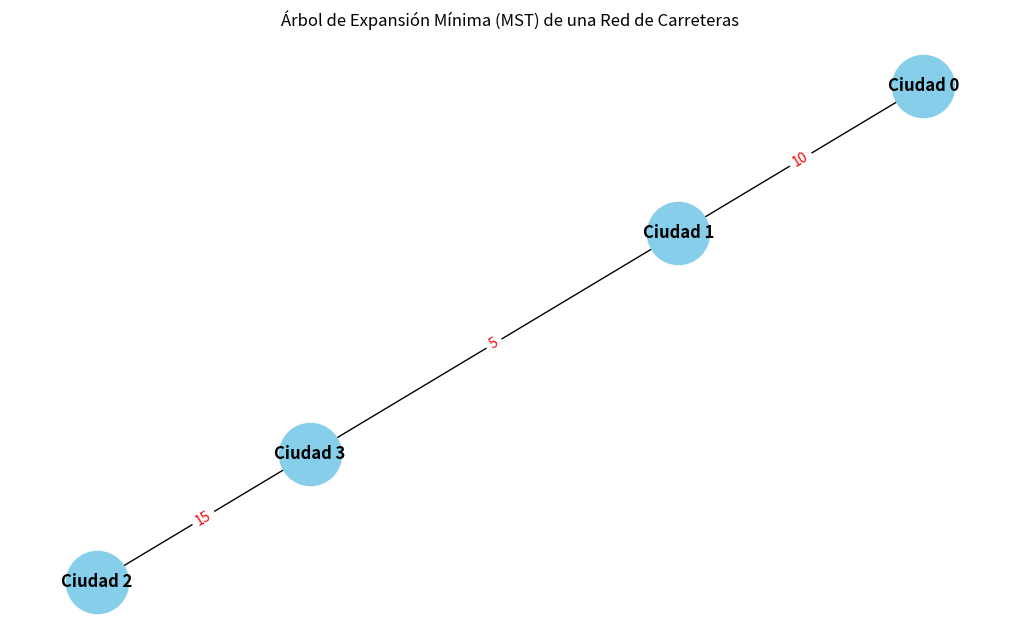

The matplotlib source for this figure:
# Árbol de Máximo y Mínimo coste Kruskal  #

# LEONARDO DANIEL RAMÍREZ MEDINA #
#        6E1   21310138          #
#        IA - 3ER PARCIAL        #

#Tema: Simulador de Árbol de Máximo y Mínimo coste Kruskal - Aplicado en el mundo
# el arbol de maximo y minimo coste Kruskal es un algoritmo que se utiliza para encontrar un árbol de expansión mínima en un grafo conectado y ponderado.

import networkx as nx       # Librería para grafos
import matplotlib.pyplot as plt # Librería para graficar

class UnionFind:    # Clase para estructura de datos de conjuntos disjuntos
    def __init__(self, n):      # Inicializar la estructura con n elementos
        self.parent = list(range(n))    # Lista de padres de cada elemento
        self.rank = [1] * n            # Rango de cada conjunto

    def find(self, u):    # Encontrar el representante del conjunto de u
        if self.parent[u] != u:    # Si u no es el representante
            self.parent[u] = self.find(self.parent[u])  # Comprimir el camino
        return self.parent[u]   # Retornar el representante

    def union(self, u, v):  # Unir los conjuntos de u y v
        root_u = self.find(u)   # Encontrar el representante de u
        root_v = self.find(v)   # Encontrar el representante de v

        if root_u != root_v:    # Si no están en el mismo conjunto
            if self.rank[root_u] > self.rank[root_v]:   # Unir por rango
                self.parent[root_v] = root_u    # V se une a U
            elif self.rank[root_u] < self.rank[root_v]: # Unir por rango
                self.parent[root_u] = root_v    # U se une a V
            else:       
                self.parent[root_v] = root_u        # Unir por rango
                self.rank[root_u] += 1            # Incrementar el rango
            return True             # Se unieron los conjuntos
        return False            # Ya estaban en el mismo conjunto

def kruskal(n, edges):  # Algoritmo de Kruskal para MST
    # Ordenar aristas por peso
    edges.sort(key=lambda x: x[2])  # Ordenar por peso
    
    uf = UnionFind(n)   # Estructura de conjuntos disjuntos
    mst = []            # Aristas del MST
    mst_cost = 0    # Costo total del MST
    
    for u, v, weight in edges:
        if uf.union(u, v):
            mst.append((u, v, weight))
            mst_cost += weight
            # Si ya hemos incluido n-1 aristas, podemos salir
            if len(mst) == n - 1:
                break
    
    return mst, mst_cost

# Ejemplo de aplicación en la planificación de una red de carreteras entre ciudades
# Lista de aristas: (ciudad1, ciudad2, costo)
edges = [
    (0, 1, 10),  # Ciudad 0 a Ciudad 1 con costo 10
    (0, 2, 20),  # Ciudad 0 a Ciudad 2 con costo 20
    (1, 2, 30),  # Ciudad 1 a Ciudad 2 con costo 30
    (1, 3, 5),   # Ciudad 1 a Ciudad 3 con costo 5
    (2, 3, 15),  # Ciudad 2 a Ciudad 3 con costo 15
]

num_cities = 4  # Número total de ciudades
mst, mst_cost = kruskal(num_cities, edges)

# Creación del grafo usando networkx
G = nx.Graph()

# Añadir nodos (ciudades)
cities = ["Ciudad 0", "Ciudad 1", "Ciudad 2", "Ciudad 3"]   # Nombres de las ciudades
G.add_nodes_from(cities)    # Añadir nodos al grafo

# Añadir aristas del MST
for u, v, weight in mst:    # Recorrer las aristas del MST
    city_u = cities[u]    # Ciudad u
    city_v = cities[v]  # Ciudad v
    G.add_edge(city_u, city_v, weight=weight)   # Añadir arista con peso

# Obtener posiciones de los nodos para graficar
pos = nx.spring_layout(G)

# Dibujar el grafo
plt.figure(figsize=(10, 6)) # Tamaño del gráfico
nx.draw(G, pos, with_labels=True, node_color='skyblue', node_size=2000, font_size=12, font_weight='bold')       # Dibujar el grafo
nx.draw_networkx_edge_labels(G, pos, edge_labels={(u, v): G[u][v]['weight'] for u, v in G.edges()}, font_color='red', font_size=10) # Etiquetas de las aristas

plt.title("Árbol de Expansión Mínima (MST) de una Red de Carreteras")   # Título del gráfico
plt.show()  # Mostrar el gráfico

print(f"Árbol de Expansión Mínima (MST) encontrado:")   # Imprimir el MST
print("Aristas en el MST:") # Imprimir las aristas del MST
for u, v, weight in mst:    # Recorrer las aristas del MST
    print(f"Ciudad {u} a Ciudad {v} con costo {weight}")    # Imprimir la arista
print(f"Costo total del MST: {mst_cost}")   # Imprimir el costo total del MST
